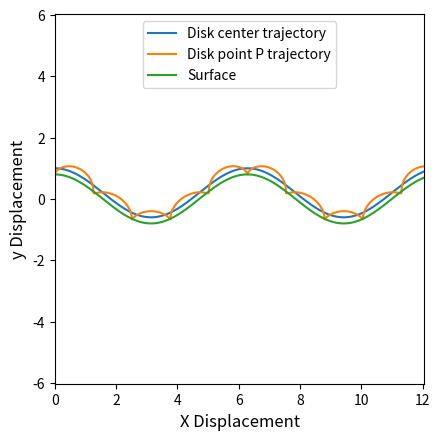
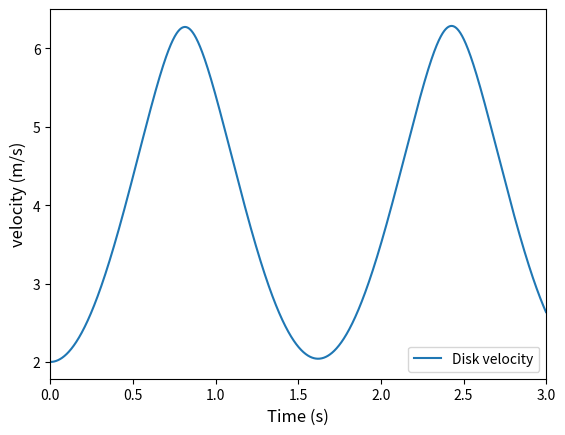
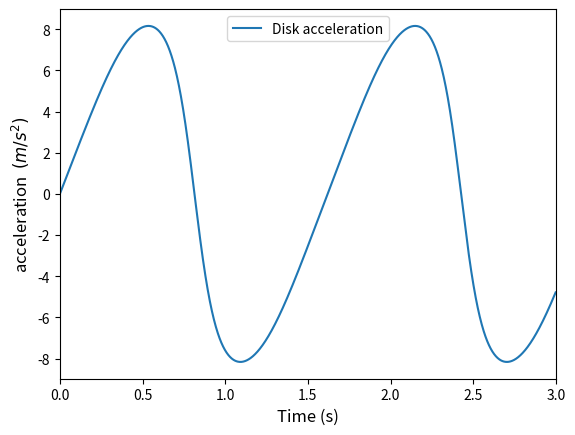
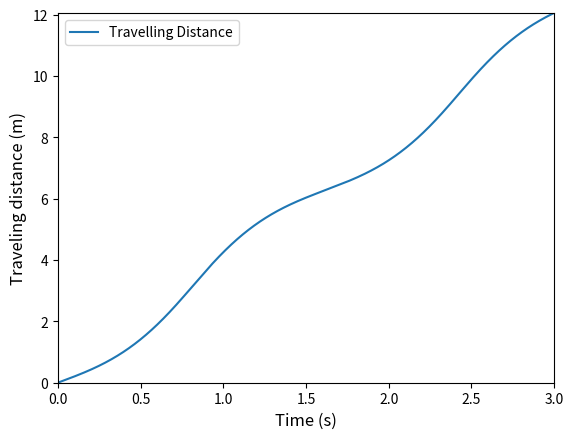

The script that saved these images, in order:

import numpy as np
import matplotlib.pyplot as plt
from math import sin 
from math import cos
from matplotlib.animation import FuncAnimation


#parameter
m1 = 100      #Kg
g = 9.8     #Gravity
r = 0.2  #meter

a=0
tperiod =3
n = 2000
t= a; dt = (tperiod/n)

h = 0.8 #slopeheight in meter
omg = 1# frequency or amount of mountain or hil...


#initialization
dq = np.zeros ((2,3))   # (xv,yv,jv)    velocity
                        # (xa,ya,ja)    acceleration

q= np.zeros ((2,3))     # (x,y,j)       distance
                        # (xv,yv,jv)    velocity

lam=np.zeros ((2))      # constraint force      
result =np.zeros ((5,1))# second order derrivative result 



def eom(t,q,dq,lam): #loop for equation of motion
    

    slope=-omg*h*sin(omg*q[0][0])
    teta=abs(np.arctan (slope)) #slopeangle
   
    

    

# mass matrix
    M=np.zeros( (5,5) )
    M[0][0]=m1
    M[1][1]=m1
    M[2][2]=(m1*(r**2))/2
    M[3][0]=1
    M[3][2]=-r
    M[4][1]=1
    M[0][3]=1
    M[2][3]=-r
    M[1][4]=1
#invers
    inv_M = np.linalg.inv(M)


#Force
    if slope<0:
        F = [[m1*g*sin(teta)],
             [-m1*g*cos(teta)],
             [r*m1*g*sin(teta)],
             [0],
             [0]]

    elif slope>0: 
        F = [[-m1*g*sin(teta)],
              [-m1*g*cos(teta)],
              [-r*m1*g*sin(teta)], 
              [0],
              [0]]

    else:
        F = [[0],
             [-m1*g],
             [0],
             [0],
             [0]]
    
# second derivative
    result = [[0],
              [0],
              [0],
              [0],
              [0]]

    lam =   [[0],
             [0]]

# iterate through rows of M
    for i in range(len(inv_M)):
   # iterate through columns of F
        for j in range(len(F[0])):
       # iterate through rows of F
            for k in range(len(F)):
                result[i][j] += inv_M[i][k] * F[k][j]
                
                asd= np.transpose(result)
                dq[1][0:3]=asd[0][0:3].T
                lam[0]=result[3][0]
                lam[1]=result[4][0]
                
                dq[0][0:3]=q[1][0:3]
               
    return dq
eom(t,q,dq,lam)

#Runge Kutta 4th order
def rk4(t,dt,q,dq,lam,n):
    
    k1 = np.zeros ((2,3),float)
    k2 = np.zeros ((2,3),float)
    k3 = np.zeros ((2,3),float)
    k4 = np.zeros ((2,3),float)
    b  = np.zeros ((2,3),float)
    fr = np.zeros ((2,3),float)
    fr = eom(t,q,dq,lam)
      
    for i in range (0,n):
        fr[i]
        k1[i] = dt*dq[i]
    for i in range (0,n):
        b[i] = q[i]+0.5*k1[i]
   
    eom(t+dt/2,q,dq,lam)
    k2 = dt*dq
    for i in range (0,n):
        b[i]=q[i]+0.5*k2[i]
    
    eom(t+dt/2,q,dq,lam)
    k3 = dt*dq
    for i in range (0,n):
        b[i] = q[i]+0.5*k3[i]
    
    eom(t+dt,q,dq,lam)
    k4 = dt*dq
    for i in range (0,2):
        q[i]= q[i] + (k1[i] + 2*(k2[i] + k3[i]) +k4[i])/6                 
    return q

#initial state
    

q[0][0]=0            #x position starting point
q[0][1]=r            #y position starting point
q[0][2]=0            #teta whell

q[1][0]=2            #x INITIAL velocity
q[1][1]=0            #y velocity must be ZERO
q[1][2]=q[1][0]/r    #angular velocity(omega=v/r)

#list
List = [] 
aa=[]
bb=[]
cc=[]
dd=[]
ee=[]
ff=[]
gg=[]
hh=[]
jj=[]
kk=[]
ll=[]




#time loop
while (t<tperiod):   
    if((t+dt)>tperiod): 
        dt= tperiod -t
    q = rk4(t,dt,q,dq,lam,2)

    
#graph 
    List.append(t)
    aa.append(dq[1][2])
    bb.append(q[0][0])
    cc.append(q[0][2])
    dd.append(q[0][0]-r*sin(q[0][2]))
    ee.append((r+h*cos(omg*q[0][0]))-r*cos(q[0][2]))
    hh.append(r+h*cos(omg*q[0][0]))
    jj.append(h*cos(omg*q[0][0]))
    ff.append(-r*sin(q[0][2]))
    gg.append(-r*cos(q[0][2]))
    kk.append(dq[0][0])
    ll.append(dq[1][0])

    t=t+dt

#Output Result

plt.figure(200) #Velocity
plt.subplot(111)
plt.plot(List,kk,label='Disk velocity')
plt.xlabel('Time (s)', fontsize=12)
plt.ylabel('velocity (m/s)', fontsize=12)
plt.legend()
plt.xlim([0, t])

plt.show()

plt.figure(300)#Acceleration
plt.subplot(111)
plt.plot(List,ll,label='Disk acceleration')    # Disk accelertion
plt.xlabel('Time (s)', fontsize=12)
plt.ylabel('acceleration  $(m/s^{2} )$', fontsize=12)
plt.legend()
plt.xlim([0, t])
plt.show()

plt.figure(400)
plt.subplot(111)
plt.plot(List,bb,label='Travelling Distance')
plt.xlabel('Time (s)', fontsize=12)    # Traveling Distance
plt.ylabel('Traveling distance (m)', fontsize=12)
plt.legend()
plt.xlim([0, t])
plt.ylim([0, q[0][0]])
plt.show()

plt.figure(100) #Trajectory
plt.subplot(111)
plt.plot(bb,hh,label='Disk center trajectory')  # Disk center trajectory
plt.plot(dd,ee,label='Disk point P trajectory') # Disk point P trajectory (an arbitary point on a circufmference circle)
plt.plot(bb,jj,label='Surface')          # Surface
plt.xlabel('X Displacement', fontsize=12)
plt.ylabel('y Displacement', fontsize=12)
plt.legend()
plt.legend(loc='upper center', bbox_to_anchor=(0.5, 1.00) ,ncol=1)
plt.xlim([0, q[0][0]])
plt.ylim([-q[0][0]/2,q[0][0]/2])
plt.gca().set_aspect('equal', adjustable='box')
plt.show()

fig = plt.figure(500)
ax = plt.subplot(111)
skip = 30


def init_func():
    ax.clear()
    plt.xlim((bb[0], bb[-1]))
    plt.gca().set_aspect('equal', adjustable='box')
    
    
def animate(i):
    
    ax.plot(bb[i:i+skip], hh[i:i+skip], color='blue')
    ax.plot(dd[i:i+skip], ee[i:i+skip], color='red')
    ax.plot(bb,jj, color='black')


anim = FuncAnimation(fig,
                     animate,
                     frames=np.arange(0, len(List), skip),
                     init_func=init_func,
                     interval=30)


# set up figure and animation


